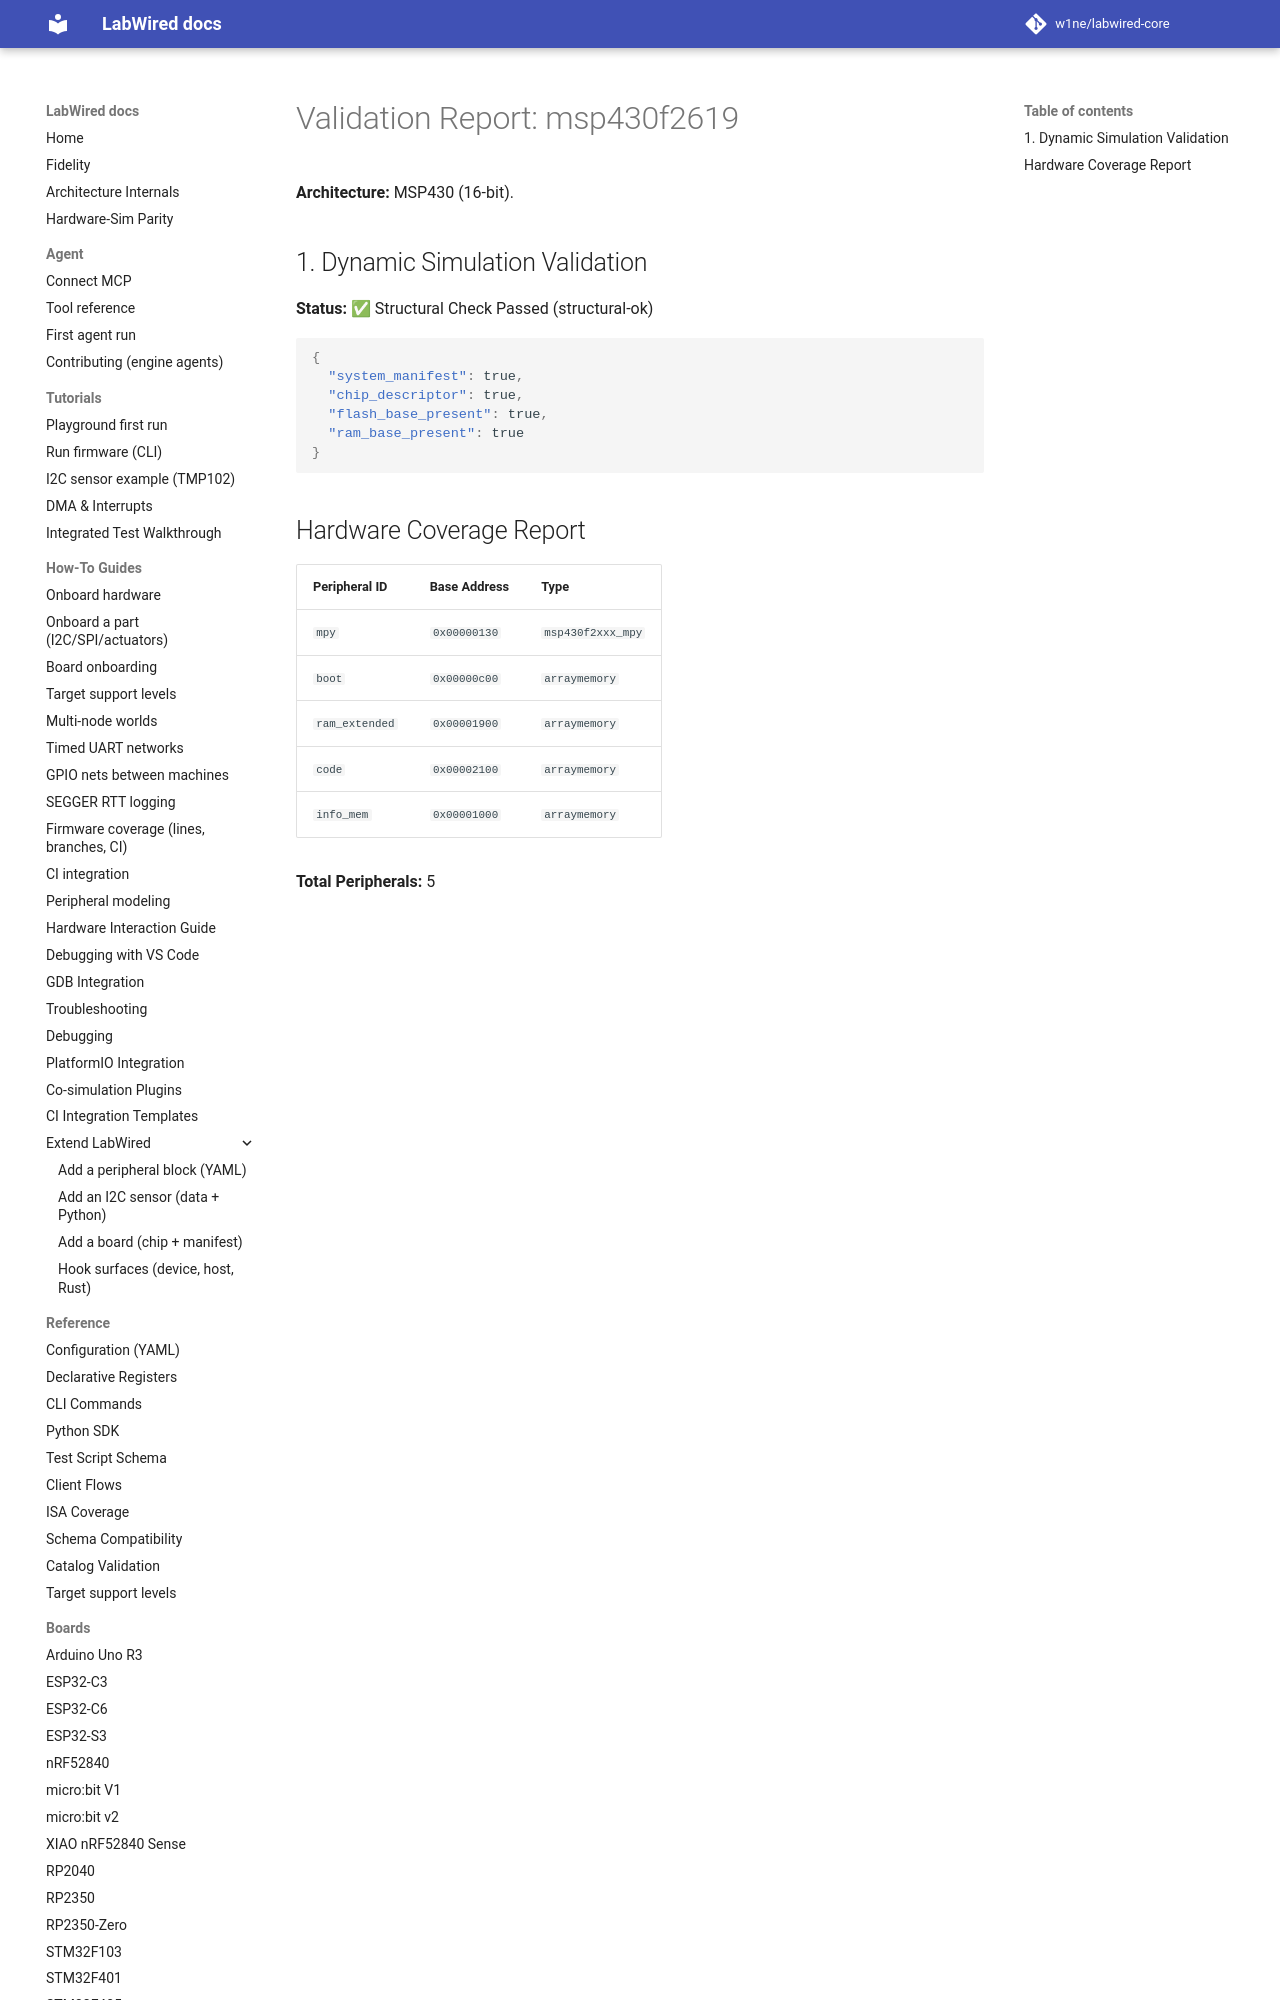

repository: MbedLabs/labwired-core · page: boards/msp430f2619/index.html · generator: mkdocs

# Validation Report: msp430f2619

**Architecture:** MSP430 (16-bit).

## 1. Dynamic Simulation Validation
**Status:** ✅ Structural Check Passed (structural-ok)

```json
{
  "system_manifest": true,
  "chip_descriptor": true,
  "flash_base_present": true,
  "ram_base_present": tr
